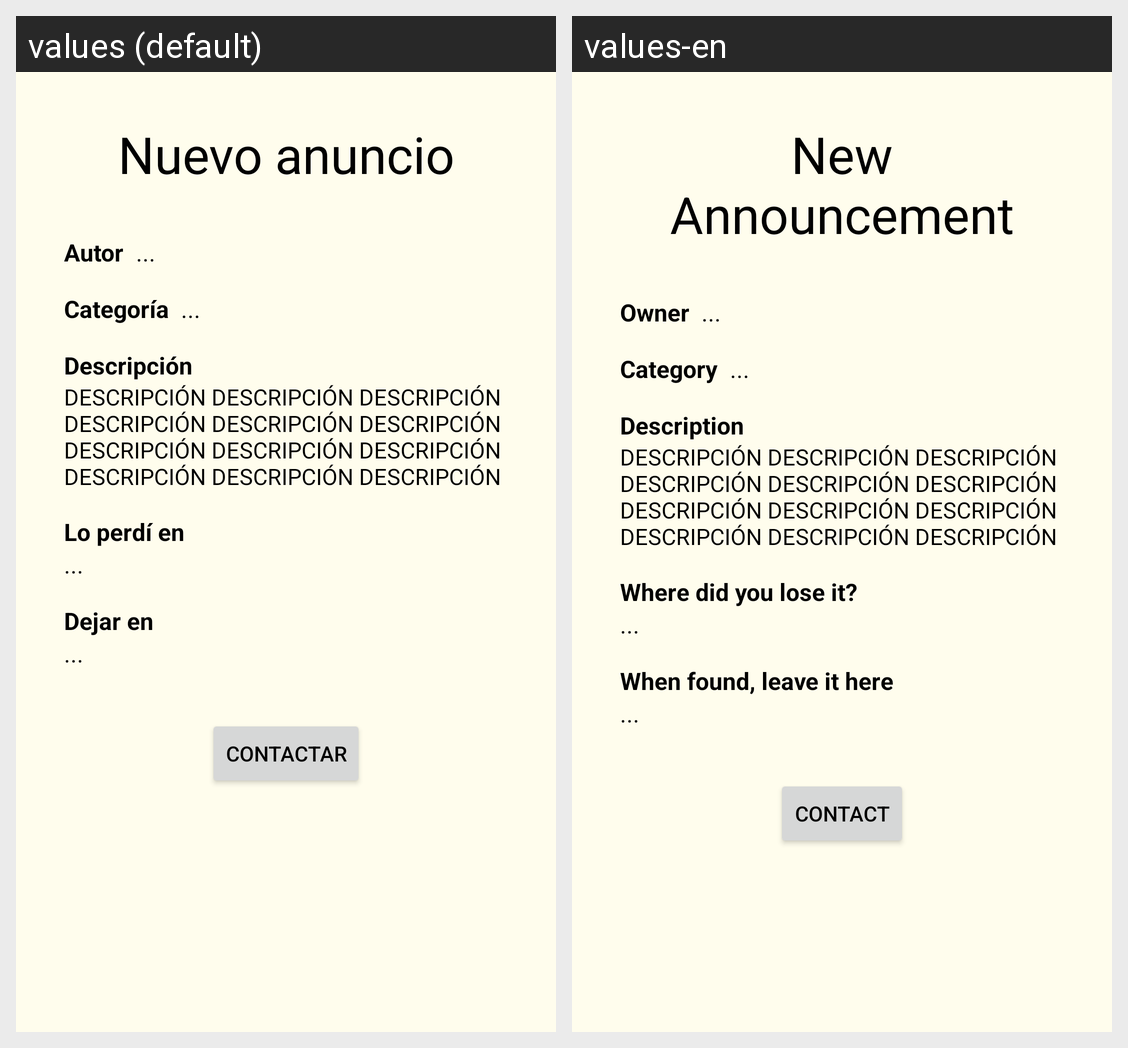

Here is an Android app screen in its default locale and in the app's own translations. Write out the translated-string differences for the strings that appear on this screen.
Android screen res/layout/activity_anuncio.xml rendered under 2 locales, left to right: values (default), values-en. Device: Nexus 5 (rendered at 1080×1920; each locale shown at half size, 540×960, under a caption strip naming it); theme Theme.Hysi.
Strings drawn on this screen, with the default value and each locale's value (text and hints the layout hard-codes, and strings that could not be matched under every locale, appear in the picture but are not listed):

anyadir_anuncio_titulo
  values: Nuevo anuncio
  values-en: New Announcement

autor
  values: Autor
  values-en: Owner

categoria
  values: Categoría
  values-en: Category

descripcion
  values: Descripción
  values-en: Description

loperdien
  values: Lo perdí en
  values-en: Where did you lose it?

dejaren
  values: Dejar en
  values-en: When found, leave it here

contactar
  values: Contactar
  values-en: Contact
